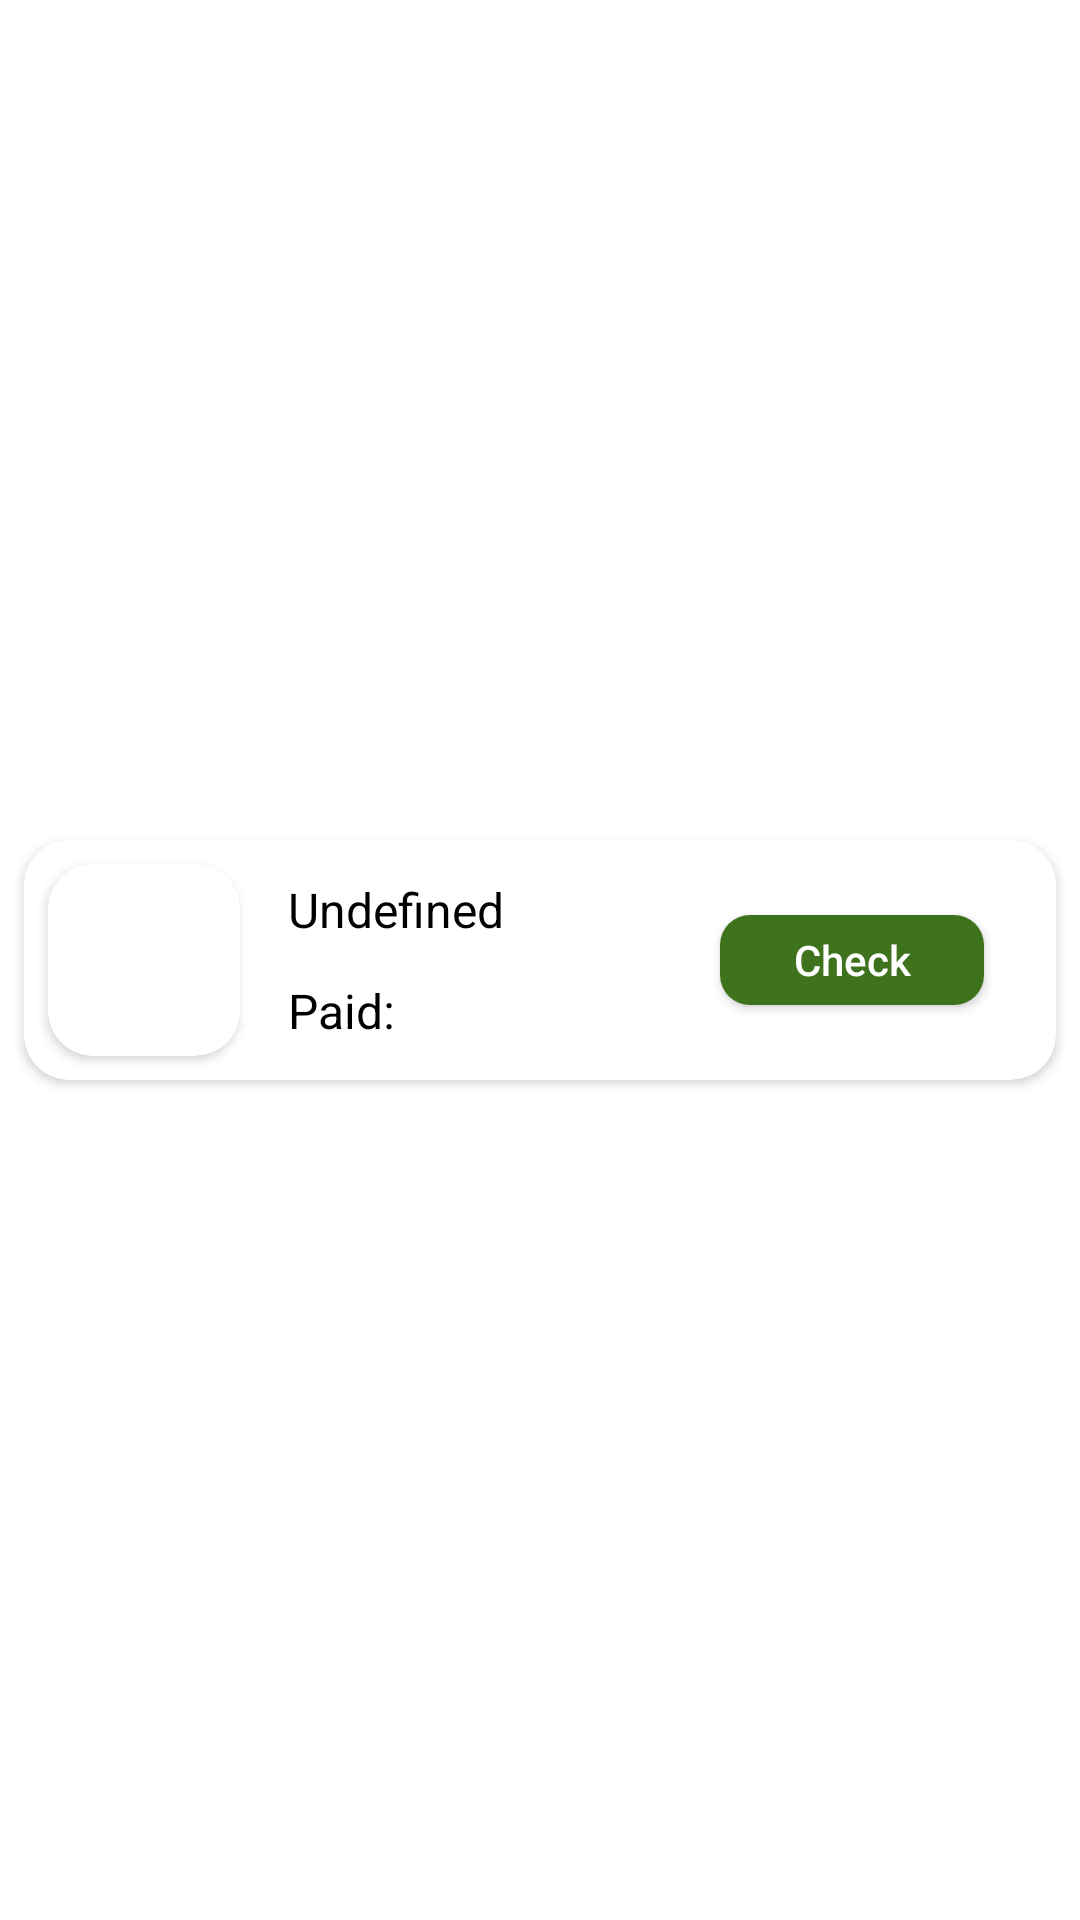

Here is an Android app screen rendered from its layout file. Give the layout XML and the strings, colors and styles it references.
<!-- AndroidManifest.xml: application theme Theme.foodsaverapps -->
<!-- res/layout/pending_orders_item.xml -->
<?xml version="1.0" encoding="utf-8"?>

<androidx.constraintlayout.widget.ConstraintLayout xmlns:android="http://schemas.android.com/apk/res/android"
    android:layout_width="match_parent"
    android:layout_height="wrap_content"
    xmlns:app="http://schemas.android.com/apk/res-auto"
    android:background="@color/white">

    <androidx.cardview.widget.CardView
        app:cardCornerRadius="15dp"
        app:layout_constraintBottom_toBottomOf="parent"
        app:layout_constraintEnd_toEndOf="parent"
        app:layout_constraintStart_toStartOf="parent"
        app:layout_constraintTop_toTopOf="parent"
        android:layout_width="0dp"
        android:layout_height="wrap_content"
        android:layout_marginStart="8dp"
        android:layout_marginTop="8dp"
        android:layout_marginEnd="8dp"
        android:layout_marginBottom="8dp"
        android:elevation="2dp">

        <androidx.constraintlayout.widget.ConstraintLayout
            android:layout_width="match_parent"
            android:layout_height="match_parent">

            <androidx.cardview.widget.CardView
                android:id="@+id/cardView9"
                app:cardCornerRadius="15dp"
                app:layout_constraintBottom_toBottomOf="parent"
                app:layout_constraintStart_toStartOf="parent"
                app:layout_constraintTop_toTopOf="parent"
                android:layout_width="wrap_content"
                android:layout_height="wrap_content"
                android:layout_marginStart="8dp"
                android:layout_marginTop="8dp"
                android:layout_marginBottom="8dp">

                <ImageView
                    android:id="@+id/orderFoodImage"
                    android:layout_width="64dp"
                    android:layout_height="64dp"
                    android:contentDescription="@string/undefined"
                    android:scaleType="centerCrop"
                    android:src="@drawable/nullify" />
            </androidx.cardview.widget.CardView>

            <TextView
                android:id="@+id/customerName"
                app:layout_constraintBottom_toTopOf="@+id/textView18"
                app:layout_constraintStart_toEndOf="@+id/cardView9"
                app:layout_constraintTop_toTopOf="parent"
                android:layout_width="wrap_content"
                android:layout_height="wrap_content"
                android:layout_marginStart="16dp"
                android:text="@string/undefined"
                android:textColor="@color/black"
                android:textSize="16sp" />

            <TextView
                android:id="@+id/textView18"
                app:layout_constraintBottom_toBottomOf="parent"
                app:layout_constraintStart_toEndOf="@+id/cardView9"
                app:layout_constraintTop_toBottomOf="@+id/customerName"
                android:layout_width="wrap_content"
                android:layout_height="wrap_content"
                android:layout_marginStart="16dp"
                android:text="@string/paid"
                android:textColor="@color/black"
                android:textSize="16sp" />

            <TextView
                android:id="@+id/orderMoney"
                app:layout_constraintBottom_toBottomOf="@+id/textView18"
                app:layout_constraintStart_toEndOf="@+id/textView18"
                android:layout_width="wrap_content"
                android:layout_height="wrap_content"
                android:layout_marginStart="6dp"
                android:text=""
                android:textColor="@color/black"
                android:textSize="20sp" />

            <androidx.appcompat.widget.AppCompatButton
                android:id="@+id/orderedButton"
                app:layout_constraintBottom_toBottomOf="parent"
                app:layout_constraintEnd_toEndOf="parent"
                app:layout_constraintTop_toTopOf="parent"
                android:layout_width="wrap_content"
                android:layout_height="30dp"
                android:layout_marginEnd="24dp"
                android:background="@drawable/bg_login_button_green"
                android:text="@string/check"
                android:textAllCaps="false"
                android:textColor="@color/white" />
        </androidx.constraintlayout.widget.ConstraintLayout>

    </androidx.cardview.widget.CardView>
</androidx.constraintlayout.widget.ConstraintLayout>
<!-- resources referenced by this layout -->
<resources>
  <color name="black">#FF000000</color>
  <color name="white">#FFFFFFFF</color>
  <!-- drawable bg_login_button_green (drawable) -->
  <?xml version="1.0" encoding="utf-8"?>
  
  <shape xmlns:android="http://schemas.android.com/apk/res/android"
      android:shape="rectangle">
      <solid android:color="@color/green"/>
      <corners android:radius="10dp"/>
  </shape>
  <string name="check">Check</string>
  <string name="paid">Paid:</string>
  <string name="undefined">Undefined</string>
  <style name="Theme.foodsaverapps" parent="Base.Theme.foodsaverapps" />
  <color name="green">#3E721D</color>&gt;
  <style name="Base.Theme.foodsaverapps" parent="Theme.Material3.DayNight.NoActionBar">
          
          
          <item name="android:statusBarColor">@color/white</item>
      </style>
</resources>
